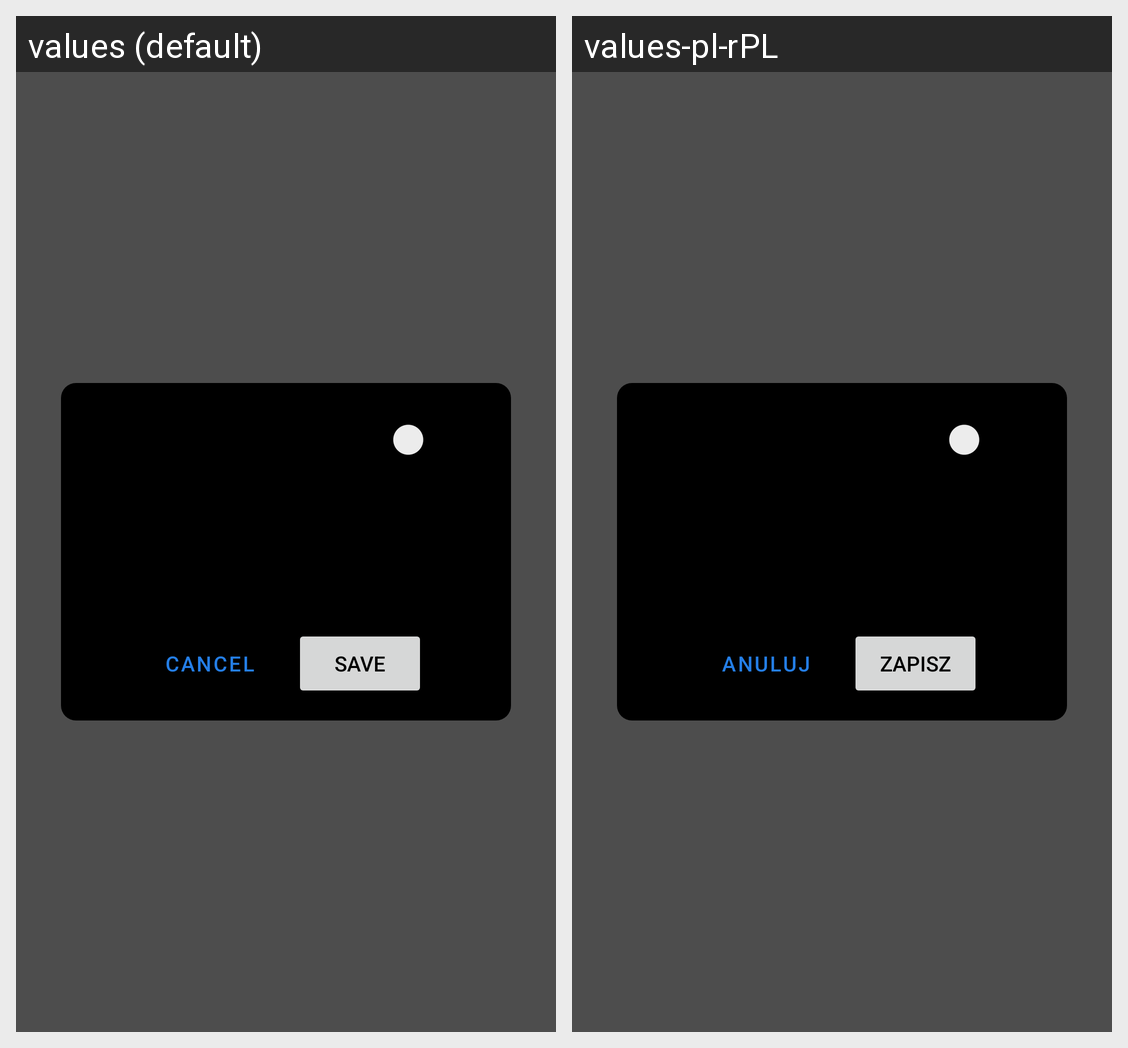

The same Android screen rendered under two of its app's locales, left to right. List the strings drawn on it with the default value and each locale's translation.
Android screen res/layout/set_reminder_layout.xml rendered under 2 locales, left to right: values (default), values-pl-rPL. Device: Nexus 5 (rendered at 1080×1920; each locale shown at half size, 540×960, under a caption strip naming it); theme Theme.Repeats.
Strings drawn on this screen, with the default value and each locale's value (text and hints the layout hard-codes, and strings that could not be matched under every locale, appear in the picture but are not listed):

Cancel
  values: Cancel
  values-pl-rPL: Anuluj

Save
  values: Save
  values-pl-rPL: Zapisz
